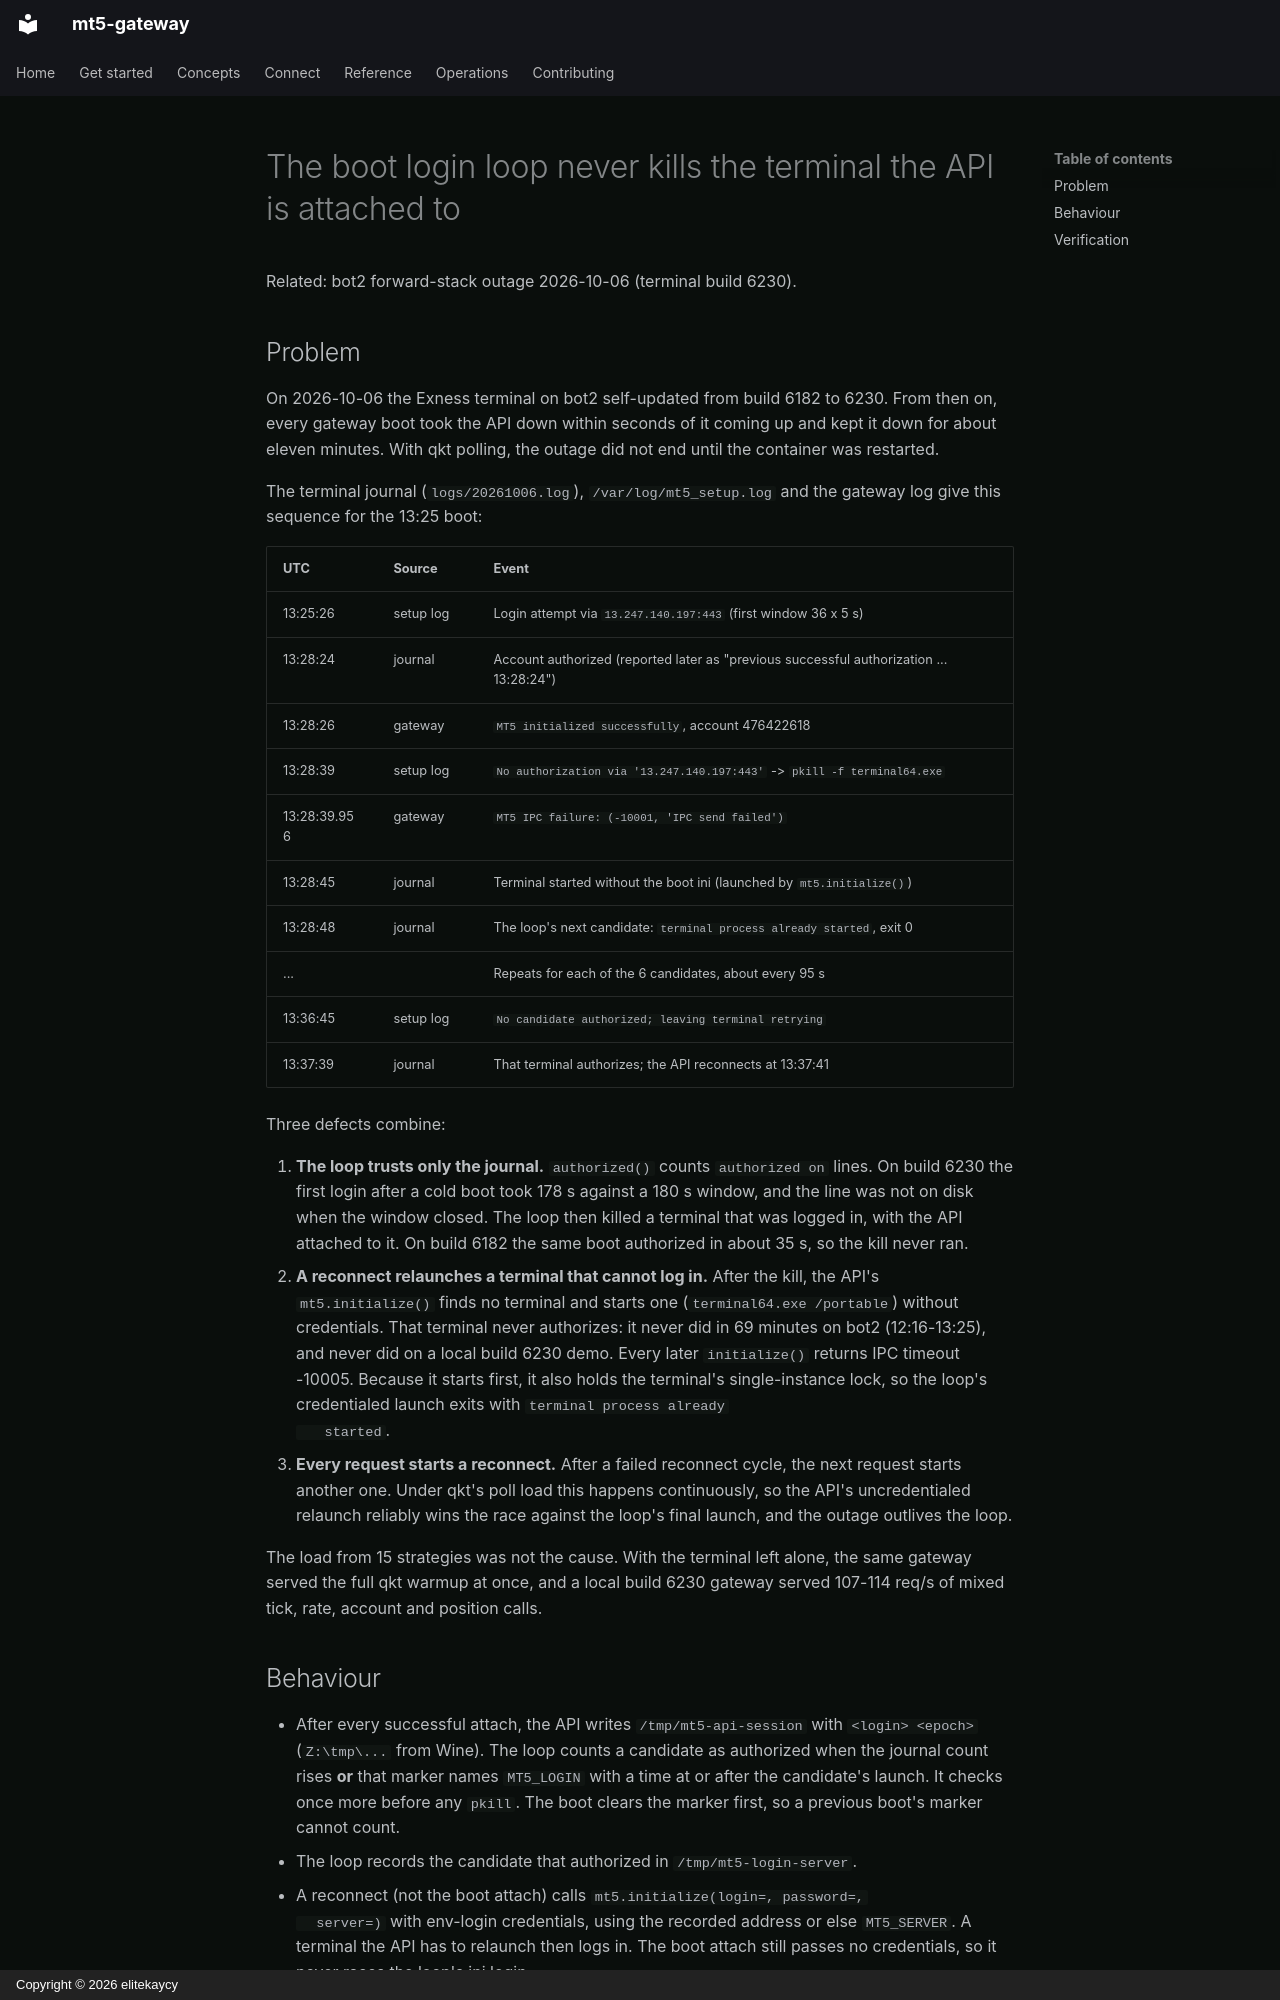

repository: elitekaycy/mt5-gateway · page: specs/2026-10-06-login-loop-keeps-attached-terminal/index.html · generator: mkdocs · copyright: Copyright © 2026 elitekaycy

# The boot login loop never kills the terminal the API is attached to

Related: bot2 forward-stack outage 2026-10-06 (terminal build 6230).

## Problem

On 2026-10-06 the Exness terminal on bot2 self-updated from build 6182 to 6230.
From then on, every gateway boot took the API down within seconds of it coming
up and kept it down for about eleven minutes. With qkt polling, the outage did
not end until the container was restarted.

The terminal journal (`logs/20261006.log`), `/var/log/mt5_setup.log` and the
gateway log give this sequence for the 13:25 boot:

| UTC | Source | Event |
|---|---|---|
| 13:25:26 | setup log | Login attempt via `13.247.140.197:443` (first window 36 x 5 s) |
| 13:28:24 | journal | Account authorized (reported later as "previous successful authorization ... 13:28:24") |
| 13:28:26 | gateway | `MT5 initialized successfully`, account 476422618 |
| 13:28:39 | setup log | `No authorization via '13.247.140.197:443'` -> `pkill -f terminal64.exe` |
| 13:28:39.956 | gateway | `MT5 IPC failure: (-10001, 'IPC send failed')` |
| 13:28:45 | journal | Terminal started without the boot ini (launched by `mt5.initialize()`) |
| 13:28:48 | journal | The loop's next candidate: `terminal process already started`, exit 0 |
| ... | | Repeats for each of the 6 candidates, about every 95 s |
| 13:36:45 | setup log | `No candidate authorized; leaving terminal retrying` |
| 13:37:39 | journal | That terminal authorizes; the API reconnects at 13:37:41 |

Three defects combine:

1. **The loop trusts only the journal.** `authorized()` counts `authorized on`
   lines. On build 6230 the first login after a cold boot took 178 s against a
   180 s window, and the line was not on disk when the window closed. The loop
   then killed a terminal that was logged in, with the API attached to it.
   On build 6182 the same boot authorized in about 35 s, so the kill never ran.
2. **A reconnect relaunches a terminal that cannot log in.** After the kill,
   the API's `mt5.initialize()` finds no terminal and starts one
   (`terminal64.exe /portable`) without credentials. That terminal never
   authorizes: it never did in 69 minutes on bot2 (12:16-13:25), and never did
   on a local build 6230 demo. Every later `initialize()` returns IPC timeout
   -10005. Because it starts first, it also holds the terminal's single-instance
   lock, so the loop's credentialed launch exits with `terminal process already
   started`.
3. **Every request starts a reconnect.** After a failed reconnect cycle, the
   next request starts another one. Under qkt's poll load this happens
   continuously, so the API's uncredentialed relaunch reliably wins the race
   against the loop's final launch, and the outage outlives the loop.

The load from 15 strategies was not the cause. With the terminal left alone,
the same gateway served the full qkt warmup at once, and a local build 6230
gateway served 107-114 req/s of mixed tick, rate, account and position calls.
